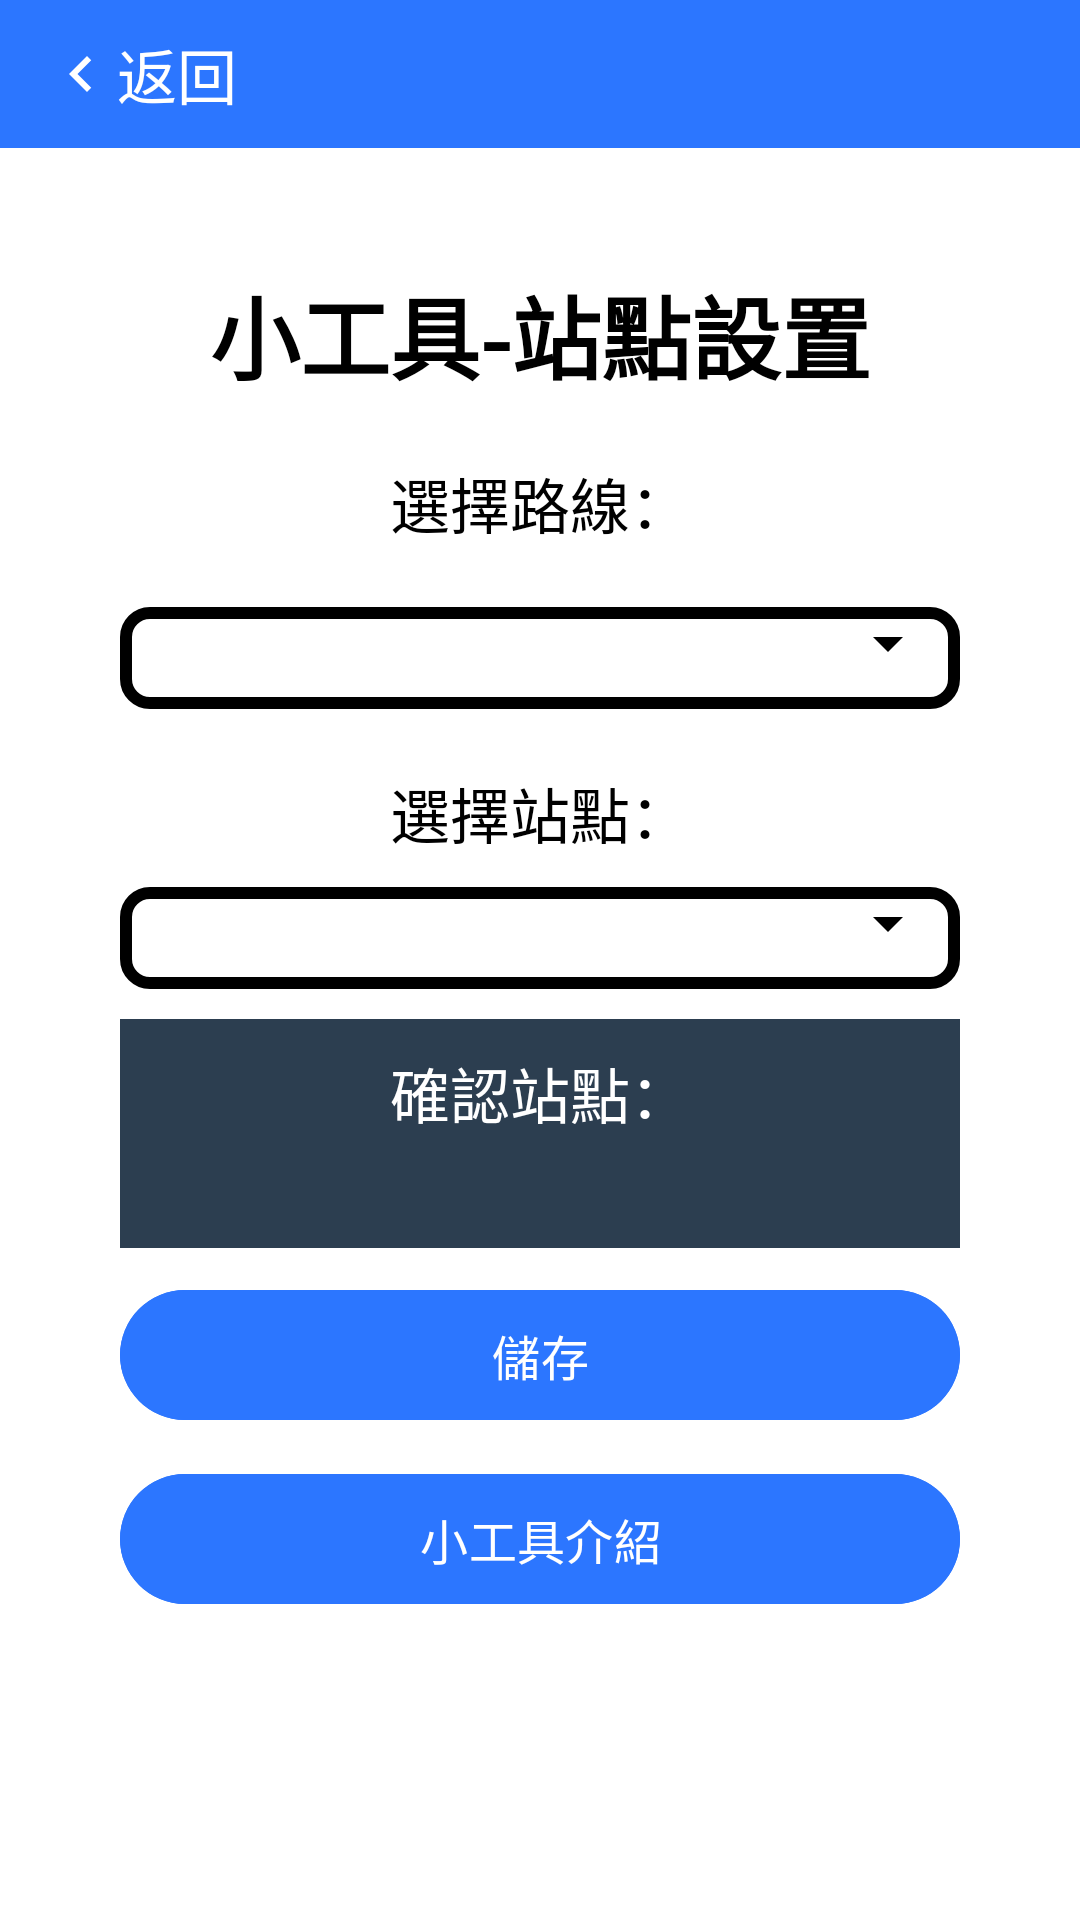

Reconstruct the res/layout file that produces this screen, plus the resources it refers to.
<!-- AndroidManifest.xml: application theme Theme.Material3.Light -->
<!-- res/layout/activity_setting_station.xml -->
<?xml version="1.0" encoding="utf-8"?>
<LinearLayout xmlns:android="http://schemas.android.com/apk/res/android"
xmlns:app="http://schemas.android.com/apk/res-auto"
xmlns:tools="http://schemas.android.com/tools"
android:layout_width="match_parent"
android:layout_height="match_parent"
android:orientation="vertical"
tools:context=".UI.Setting.Station.Setting_station">

    <LinearLayout
        android:id="@+id/data_bar"
        style="@style/main_bg_night"
        android:layout_width="match_parent"
        android:layout_height="wrap_content"

        android:orientation="horizontal"
        android:padding="10dp">

        <LinearLayout
            android:layout_width="match_parent"
            android:layout_height="wrap_content"
            android:layout_marginLeft="5dp"
            android:layout_weight="1"
            android:orientation="vertical">

            <LinearLayout
                android:id="@+id/goback"
                android:layout_width="wrap_content"
                android:layout_height="match_parent"
                android:layout_weight="1"
                android:orientation="horizontal">

                <ImageView
                    android:layout_width="wrap_content"
                    android:layout_height="wrap_content"
                    android:layout_gravity="center|left"
                    android:layout_weight="1"
                    android:src="@drawable/baseline_chevron_left_24" />

                <TextView
                    android:id="@+id/textView16"
                    android:layout_width="wrap_content"
                    android:layout_height="wrap_content"
                    android:layout_gravity="center"
                    android:layout_weight="1"
                    android:text="@string/back"
                    android:textColor="@color/white"
                    android:textSize="20sp" />

            </LinearLayout>

        </LinearLayout>


    </LinearLayout>

    <LinearLayout
        style="@style/BackGround_LightWhite_NightBlack"
        android:layout_width="match_parent"
        android:layout_height="match_parent"
        android:layout_gravity="center"
        android:orientation="vertical"
        android:padding="40dp">

        <TextView
            android:id="@+id/textView32"
            style="@style/TextColor_LightBlack_NightWhite"
            android:layout_width="match_parent"
            android:layout_height="wrap_content"
            android:gravity="center"
            android:text="@string/setting_stations_Title"
            android:textSize="30sp"
            android:textStyle="bold" />

        <LinearLayout
            android:layout_width="match_parent"
            android:layout_height="wrap_content"
            android:layout_marginTop="10dp"
            android:gravity="center"
            android:orientation="vertical">

            <TextView
                android:id="@+id/textView17"
                style="@style/TextColor_LightBlack_NightWhite"
                android:layout_width="match_parent"
                android:layout_height="wrap_content"
                android:layout_marginTop="10dp"
                android:layout_marginBottom="10dp"
                android:gravity="center"
                android:text="@string/setting_stations_spinner_route"
                android:textSize="20sp" />

            
            
            
            

            

            
            
            
            
            
            
            
            
            
            
            
            
            
            <LinearLayout
                android:layout_width="match_parent"
                android:layout_height="match_parent"
                android:layout_marginTop="10dp"
                android:background="@drawable/spinner_background"
                android:orientation="horizontal">

                <Spinner
                    android:id="@+id/spinner_routes"
                    android:layout_width="match_parent"
                    android:layout_height="wrap_content"
                    android:layout_marginBottom="10dp"
                    android:backgroundTint="@color/dropdown_text"
                    android:dropDownWidth="wrap_content"
                    android:gravity="center_vertical"
                    android:paddingLeft="10dp"
                    android:paddingTop="10dp"
                    android:spinnerMode="dropdown" />
            </LinearLayout>
        </LinearLayout>

        <LinearLayout
            android:layout_width="match_parent"
            android:layout_height="wrap_content"
            android:layout_marginTop="10dp"
            android:gravity="center"
            android:orientation="vertical">

            <TextView
                android:id="@+id/textView18"
                style="@style/TextColor_LightBlack_NightWhite"
                android:layout_width="match_parent"
                android:layout_height="wrap_content"
                android:layout_marginTop="10dp"
                android:gravity="center"
                android:text="@string/setting_stations_spinner_station"
                android:textSize="20sp" />

            <LinearLayout
                android:layout_width="match_parent"
                android:layout_height="match_parent"
                android:layout_marginTop="10dp"
                android:background="@drawable/spinner_background"
                android:orientation="horizontal">

                <Spinner
                    android:id="@+id/spinner_stations"
                    android:layout_width="match_parent"
                    android:layout_height="wrap_content"
                    android:layout_marginBottom="10dp"
                    android:backgroundTint="@color/dropdown_text"
                    android:dropDownWidth="wrap_content"
                    android:enabled="false"
                    android:gravity="center_vertical"
                    android:paddingLeft="10dp"
                    android:paddingTop="10dp"
                    android:paddingBottom="5dp"
                    android:spinnerMode="dropdown" />
            </LinearLayout>

        </LinearLayout>

        <LinearLayout
            android:layout_width="match_parent"
            android:layout_height="wrap_content"
            android:layout_marginTop="10dp"
            android:background="@color/startgradient"
            android:gravity="center"
            android:orientation="vertical">

            <TextView
                android:id="@+id/textView35"
                style="@style/TextColor_LightBlack_NightWhite"
                android:layout_width="match_parent"
                android:layout_height="wrap_content"
                android:layout_marginTop="10dp"
                android:gravity="center"
                android:text="@string/setting_stations_confirm"
                android:textColor="@color/white"
                android:textSize="20sp" />

            <TextView
                android:id="@+id/confirm_text"
                style="@style/TextColor_LightBlack_NightWhite"
                android:layout_width="match_parent"
                android:layout_height="wrap_content"
                android:layout_marginBottom="10dp"
                android:gravity="center"
                android:textColor="@color/white"
                android:textSize="20sp"
                android:textStyle="bold" />
        </LinearLayout>

        <Button
            android:id="@+id/setting_station_save_btn"
            android:layout_width="match_parent"
            android:layout_height="wrap_content"
            android:layout_marginTop="10dp"
            android:backgroundTint="@color/main_color"
            android:padding="10dp"
            android:text="@string/setting_stations_btn"
            android:textColor="@color/white"
            android:textSize="16sp" />

        <Button
            android:id="@+id/setting_station_widgetInfo_btn"
            android:layout_width="match_parent"
            android:layout_height="wrap_content"
            android:layout_marginTop="10dp"
            android:backgroundTint="@color/main_color"
            android:padding="10dp"
            android:text="@string/setting_stations_info"
            android:textColor="@color/white"
            android:textSize="16sp" />

    </LinearLayout>


</LinearLayout>
<!-- resources referenced by this layout -->
<resources>
  <color name="dropdown_text">@color/black</color>
  <color name="main_color">#2c76ff</color>
  <color name="startgradient">#2C3E50</color>
  <color name="white">#FFFFFFFF</color>
  <!-- drawable baseline_chevron_left_24 (drawable) -->
  <vector android:height="24dp" android:tint="#FFFFFF"
      android:viewportHeight="24" android:viewportWidth="24"
      android:width="24dp" xmlns:android="http://schemas.android.com/apk/res/android"
      xmlns:app="http://schemas.android.com/apk/res-auto"
  
      app:tint="@color/colorAccent"
      >
      <path android:fillColor="@android:color/white"
          android:pathData="M15.41,7.41L14,6l-6,6 6,6 1.41,-1.41L10.83,12z"/>
  </vector>
  <!-- drawable spinner_background (drawable) -->
  <?xml version="1.0" encoding="utf-8"?>
  <shape xmlns:android="http://schemas.android.com/apk/res/android"
      android:shape="rectangle">
  
      
      <solid android:color="@color/dropdown_background_spinner" /> 
  
      
      <stroke
          android:width="4dp"
      android:color="@color/dropdown_white_to_black" />
  
      
      <corners android:radius="8dp" /> 
  
  </shape>
  <string name="back">返回</string>
  <string name="setting_stations_Title">小工具-站點設置</string>
  <string name="setting_stations_btn">儲存</string>
  <string name="setting_stations_confirm">確認站點：</string>
  <string name="setting_stations_info">小工具介紹</string>
  <string name="setting_stations_spinner_route">選擇路線：</string>
  <string name="setting_stations_spinner_station">選擇站點：</string>
  <style name="BackGround_LightWhite_NightBlack" parent="Theme.AppCompat">
          <item name="android:background">@color/white</item>
      </style>
  <style name="TextColor_LightBlack_NightWhite" parent="Theme.AppCompat">
          <item name="android:textColor">@color/black</item>
      </style>
  <style name="main_bg_night" parent="Theme.AppCompat">
          <item name="android:background">@color/main_color</item>
          <item name="android:textColor">@color/white</item>
      </style>
  <style name="Theme.Material3.Light" parent="Base.Theme.Material3.Light" />
  <color name="black">#FF000000</color>
  <color name="colorAccent">#EBD23E</color>
  <color name="dropdown_background_spinner">@color/white</color>
  <color name="dropdown_white_to_black">@color/black</color>
  <style name="Base.Theme.Material3.Light" parent="Theme.Material3.DayNight.NoActionBar">
          
          
      </style>
</resources>
